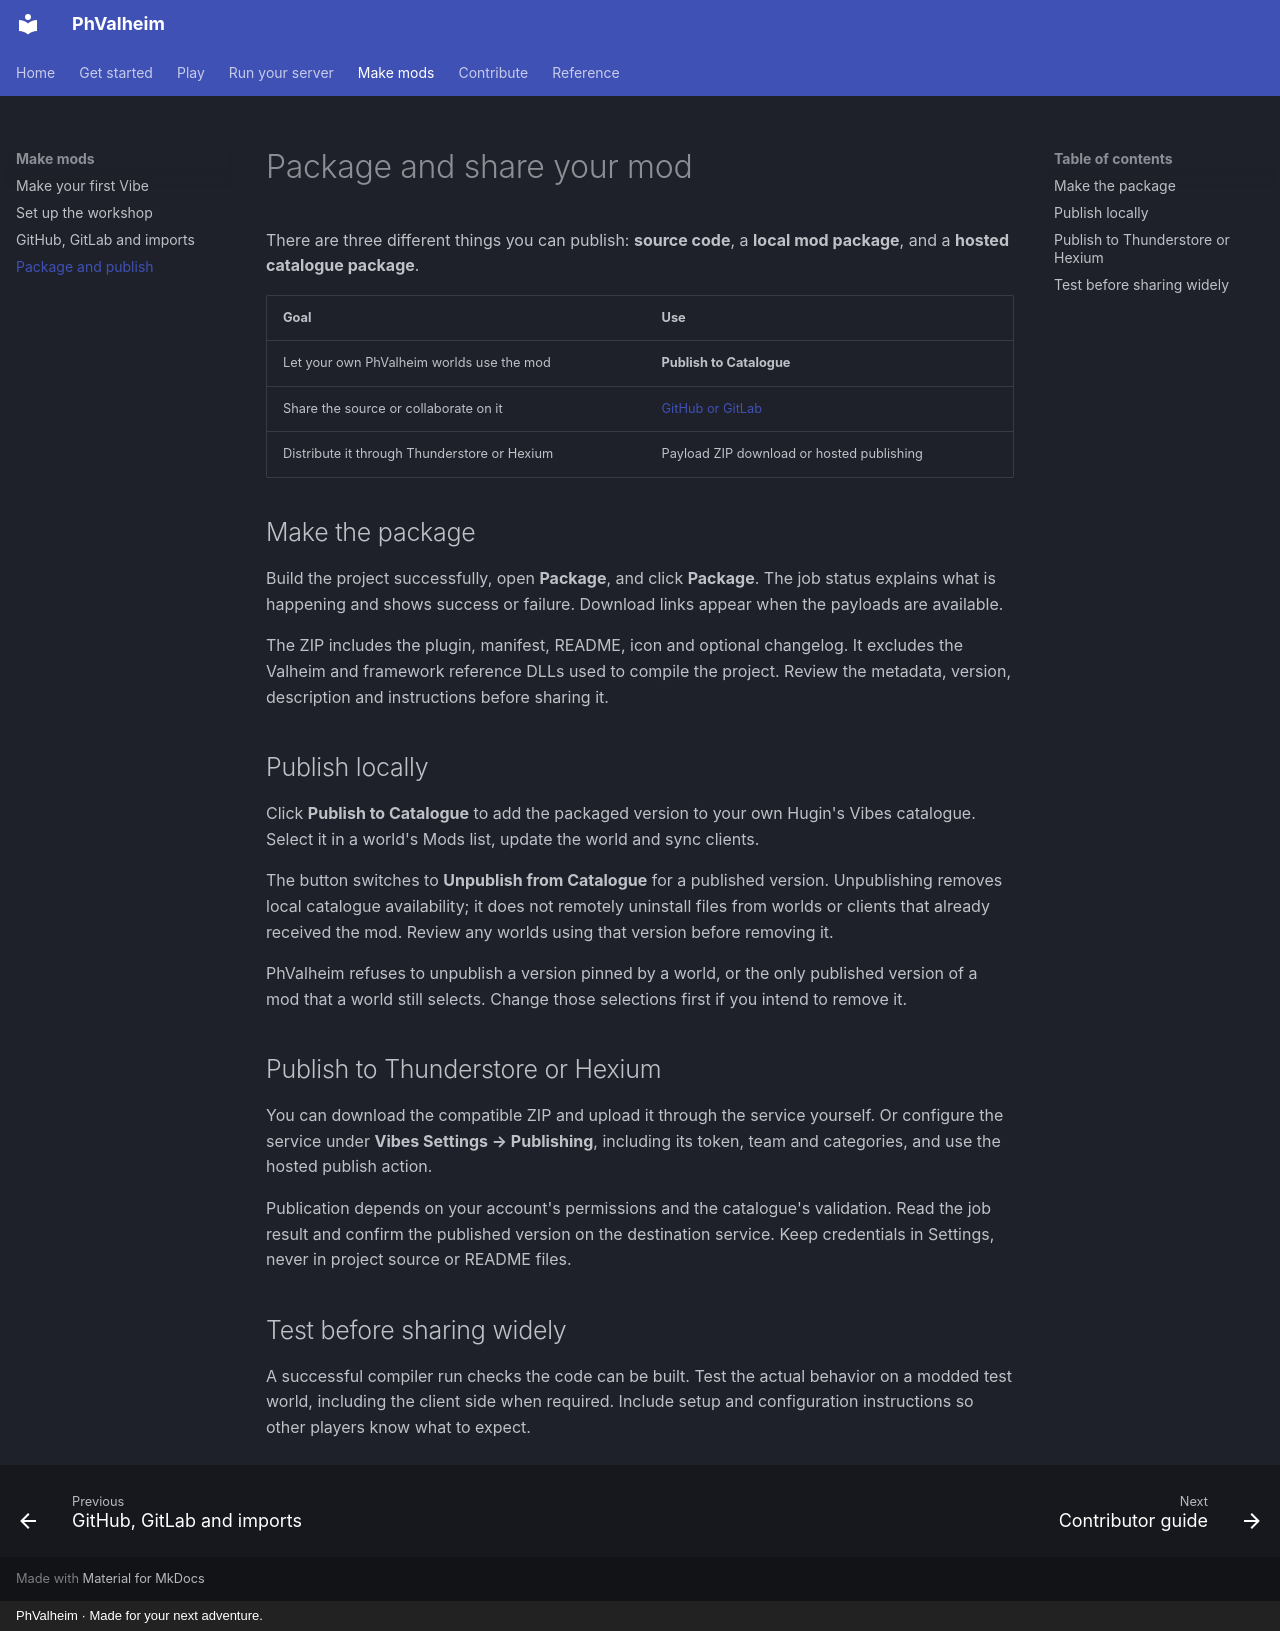

repository: brianmiller/phvalheim-server · page: vibes/publishing/index.html · generator: mkdocs · copyright: PhValheim · Made for your next adventure.

# Package and share your mod

There are three different things you can publish: **source code**, a **local mod package**, and a **hosted catalogue package**.

| Goal | Use |
| --- | --- |
| Let your own PhValheim worlds use the mod | **Publish to Catalogue** |
| Share the source or collaborate on it | [GitHub or GitLab](source-control.md) |
| Distribute it through Thunderstore or Hexium | Payload ZIP download or hosted publishing |

## Make the package

Build the project successfully, open **Package**, and click **Package**. The job status explains what is happening and shows success or failure. Download links appear when the payloads are available.

The ZIP includes the plugin, manifest, README, icon and optional changelog. It excludes the Valheim and framework reference DLLs used to compile the project. Review the metadata, version, description and instructions before sharing it.

## Publish locally

Click **Publish to Catalogue** to add the packaged version to your own Hugin's Vibes catalogue. Select it in a world's Mods list, update the world and sync clients.

The button switches to **Unpublish from Catalogue** for a published version. Unpublishing removes local catalogue availability; it does not remotely uninstall files from worlds or clients that already received the mod. Review any worlds using that version before removing it.

PhValheim refuses to unpublish a version pinned by a world, or the only published version
of a mod that a world still selects. Change those selections first if you intend to remove it.

## Publish to Thunderstore or Hexium

You can download the compatible ZIP and upload it through the service yourself. Or configure the service under **Vibes Settings → Publishing**, including its token, team and categories, and use the hosted publish action.

Publication depends on your account's permissions and the catalogue's validation. Read the job result and confirm the published version on the destination service. Keep credentials in Settings, never in project source or README files.

## Test before sharing widely

A successful compiler run checks the code can be built. Test the actual behavior on a modded test world, including the client side when required. Include setup and configuration instructions so other players know what to expect.
